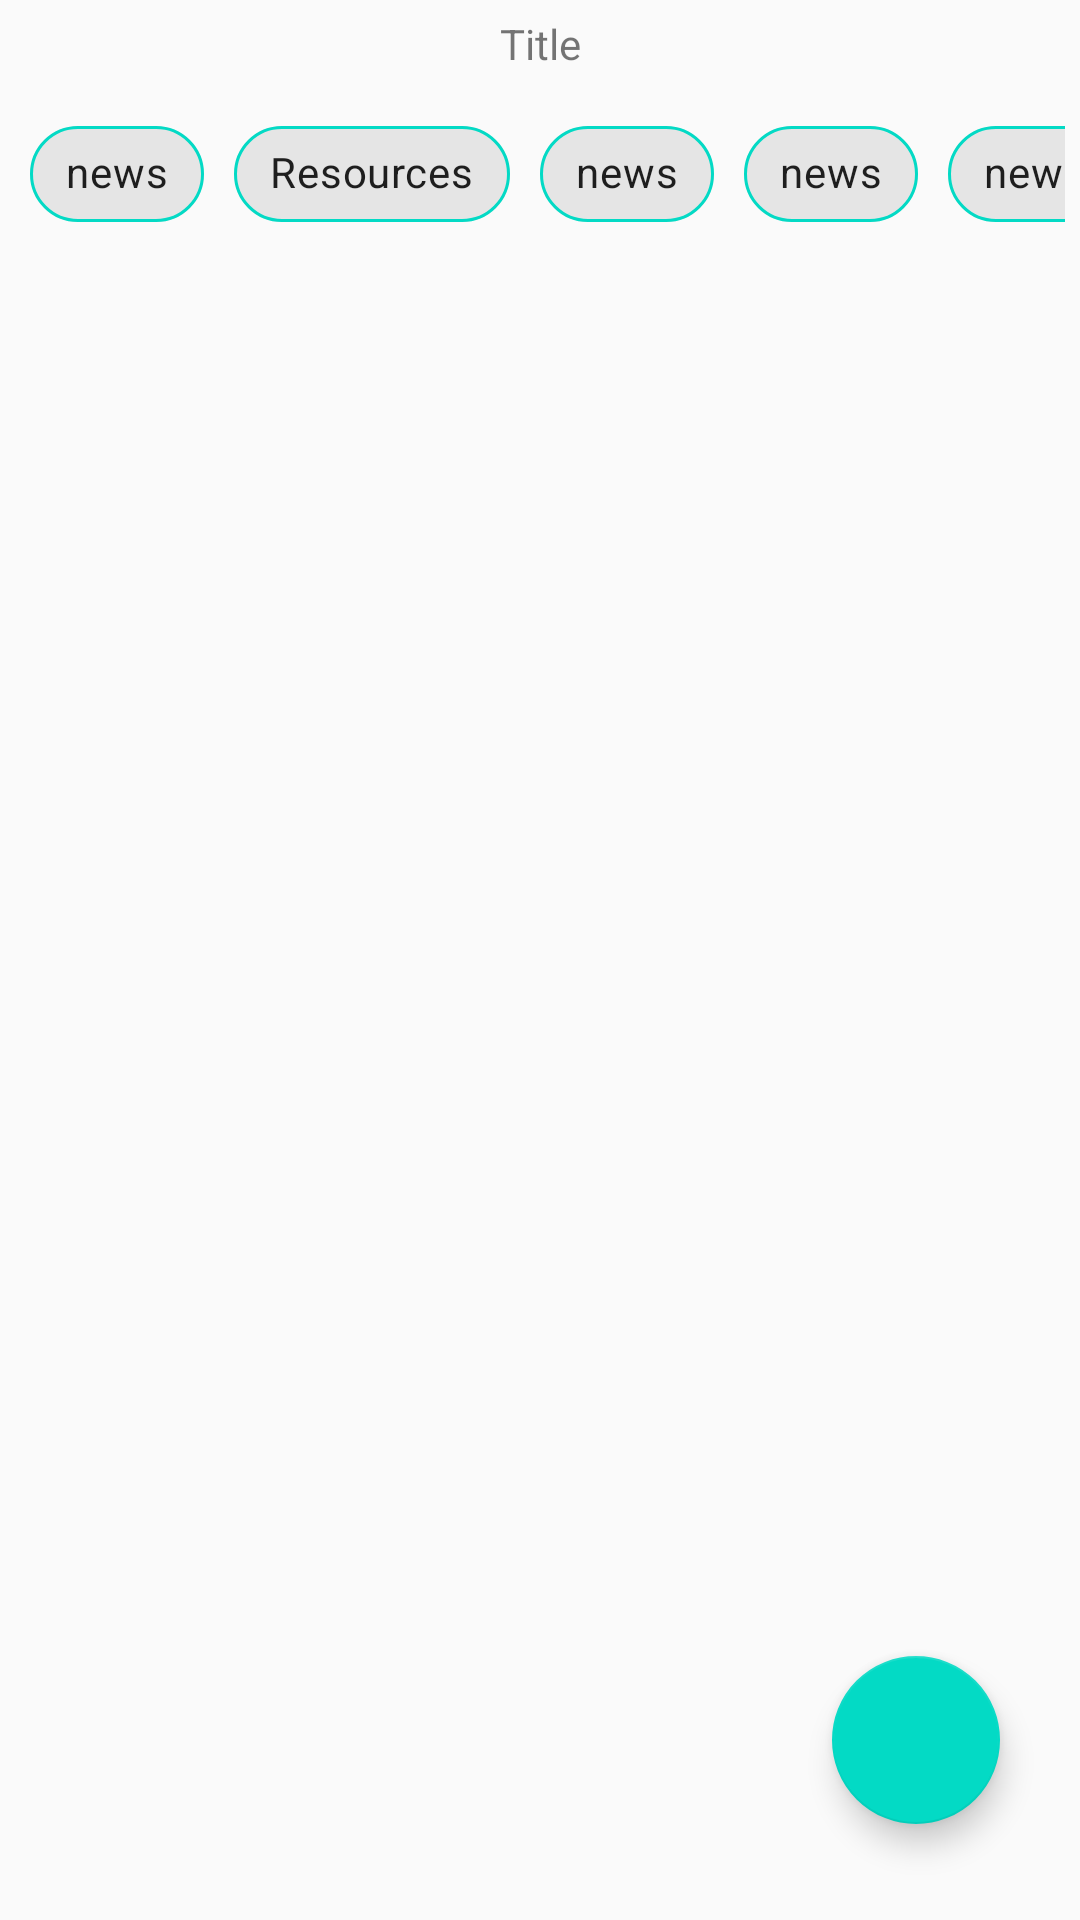

Here is an Android app screen rendered from its layout file. Give the layout XML and the strings, colors and styles it references.
<!-- AndroidManifest.xml: application theme AppTheme -->
<!-- res/layout/activity_common_news_page.xml -->
<?xml version="1.0" encoding="utf-8"?>
<androidx.constraintlayout.widget.ConstraintLayout xmlns:android="http://schemas.android.com/apk/res/android"
    xmlns:app="http://schemas.android.com/apk/res-auto"
    xmlns:tools="http://schemas.android.com/tools"
    android:layout_width="match_parent"
    android:layout_height="match_parent"
    tools:context=".CommonFiles.UI.CommonNewsPage">


    <com.google.android.material.floatingactionbutton.FloatingActionButton
        android:layout_width="wrap_content"
        android:layout_height="wrap_content"
        android:layout_marginBottom="32dp"
        android:src="@drawable/add"
        app:layout_constraintBottom_toBottomOf="parent"
        app:layout_constraintEnd_toEndOf="parent"
        app:layout_constraintHorizontal_bias="0.912"
        app:layout_constraintStart_toStartOf="parent" />

    <com.google.android.material.chip.ChipGroup
        android:id="@+id/chipGroup"
        android:layout_margin="5dp"
        android:layout_width="match_parent"
        android:layout_height="wrap_content"
        app:layout_constraintEnd_toEndOf="parent"
        app:layout_constraintStart_toStartOf="parent"
        app:layout_constraintTop_toBottomOf="@+id/title">


        <HorizontalScrollView
            android:scrollbars="none"
            android:layout_width="wrap_content"
            android:layout_height="wrap_content">

            <LinearLayout
                android:layout_width="match_parent"
                android:layout_height="match_parent"
                android:orientation="horizontal">


                <com.google.android.material.chip.Chip
                    android:layout_width="wrap_content"
                    android:layout_height="wrap_content"
                    android:layout_margin="5dp"
                    android:layout_weight="1"
                    android:text="news"
                    app:chipStrokeColor="@color/colorAccent"
                    app:chipStrokeWidth="1dp"
                    app:rippleColor="@color/colorAccent" />

                <com.google.android.material.chip.Chip
                    android:layout_width="wrap_content"
                    android:layout_height="wrap_content"
                    android:layout_margin="5dp"
                    android:layout_weight="1"
                    app:chipStrokeColor="@color/colorAccent"
                    app:chipStrokeWidth="1dp"
                    android:text="Resources" />

                <com.google.android.material.chip.Chip
                    android:layout_width="wrap_content"
                    android:layout_height="wrap_content"
                    android:layout_margin="5dp"
                    android:layout_weight="1"
                    android:text="news"
                    app:chipStrokeColor="@color/colorAccent"
                    app:chipStrokeWidth="1dp"
                    app:rippleColor="@color/colorAccent" />

                <com.google.android.material.chip.Chip
                    android:layout_width="wrap_content"
                    android:layout_height="wrap_content"
                    android:layout_margin="5dp"
                    android:layout_weight="1"
                    android:text="news"
                    app:chipStrokeColor="@color/colorAccent"
                    app:chipStrokeWidth="1dp"
                    app:rippleColor="@color/colorAccent" />

                <com.google.android.material.chip.Chip
                    android:layout_width="wrap_content"
                    android:layout_height="wrap_content"
                    android:layout_margin="5dp"
                    android:layout_weight="1"
                    android:text="news"
                    app:chipStrokeColor="@color/colorAccent"
                    app:chipStrokeWidth="1dp"
                    app:rippleColor="@color/colorAccent" />

                <com.google.android.material.chip.Chip
                    android:layout_width="wrap_content"
                    android:layout_height="wrap_content"
                    android:layout_margin="5dp"
                    android:layout_weight="1"
                    app:chipStrokeColor="@color/colorAccent"
                    app:chipStrokeWidth="1dp"
                    android:text="Resources" />

                <com.google.android.material.chip.Chip
                    android:layout_width="wrap_content"
                    android:layout_height="wrap_content"
                    android:layout_margin="5dp"
                    android:layout_weight="1"
                    android:text="news"
                    app:chipStrokeColor="@color/colorAccent"
                    app:chipStrokeWidth="1dp"
                    app:rippleColor="@color/colorAccent" />

                <com.google.android.material.chip.Chip
                    android:layout_width="wrap_content"
                    android:layout_height="wrap_content"
                    android:layout_margin="5dp"
                    android:layout_weight="1"
                    android:text="news"
                    app:chipStrokeColor="@color/colorAccent"
                    app:chipStrokeWidth="1dp"
                    app:rippleColor="@color/colorAccent" /><com.google.android.material.chip.Chip
                android:layout_width="wrap_content"
                android:layout_height="wrap_content"
                android:layout_margin="5dp"
                android:layout_weight="1"
                android:text="news"
                app:chipStrokeColor="@color/colorAccent"
                app:chipStrokeWidth="1dp"
                app:rippleColor="@color/colorAccent" />

                <com.google.android.material.chip.Chip
                    android:layout_width="wrap_content"
                    android:layout_height="wrap_content"
                    android:layout_margin="5dp"
                    android:layout_weight="1"
                    app:chipStrokeColor="@color/colorAccent"
                    app:chipStrokeWidth="1dp"
                    android:text="Resources" />

                <com.google.android.material.chip.Chip
                    android:layout_width="wrap_content"
                    android:layout_height="wrap_content"
                    android:layout_margin="5dp"
                    android:layout_weight="1"
                    android:text="news"
                    app:chipStrokeColor="@color/colorAccent"
                    app:chipStrokeWidth="1dp"
                    app:rippleColor="@color/colorAccent" />

                <com.google.android.material.chip.Chip
                    android:layout_width="wrap_content"
                    android:layout_height="wrap_content"
                    android:layout_margin="5dp"
                    android:layout_weight="1"
                    android:text="news"
                    app:chipStrokeColor="@color/colorAccent"
                    app:chipStrokeWidth="1dp"
                    app:rippleColor="@color/colorAccent" />


            </LinearLayout>

        </HorizontalScrollView>



    </com.google.android.material.chip.ChipGroup>

    <TextView
        android:id="@+id/title"
        android:layout_width="match_parent"
        android:layout_height="wrap_content"
        android:gravity="center"
        android:text="Title"
        app:layout_constraintBottom_toBottomOf="parent"
        app:layout_constraintEnd_toEndOf="parent"
        app:layout_constraintStart_toStartOf="parent"
        app:layout_constraintTop_toTopOf="parent"
        app:layout_constraintVertical_bias="0.008" />

    <androidx.recyclerview.widget.RecyclerView
        android:id="@+id/news"
        android:layout_width="0dp"
        android:layout_height="wrap_content"
        app:layout_constraintEnd_toEndOf="parent"
        app:layout_constraintStart_toStartOf="parent"
        app:layout_constraintTop_toBottomOf="@+id/chipGroup" />

</androidx.constraintlayout.widget.ConstraintLayout>
<!-- resources referenced by this layout -->
<resources>
  <style name="AppTheme" parent="Theme.MaterialComponents.Light.NoActionBar.Bridge">
          
          <item name="colorPrimary">@color/colorPrimary</item>
          <item name="colorPrimaryDark">@color/colorPrimaryDark</item>
          <item name="colorAccent">@color/colorAccent</item>
      </style>
  <!-- not gathered from this repository: default colours our renderer supplied (Android Studio template values) -->
  <color name="colorPrimary">#FF6200EE</color>
  <color name="colorPrimaryDark">#FF3700B3</color>
  <color name="colorAccent">#FF03DAC5</color>
</resources>
